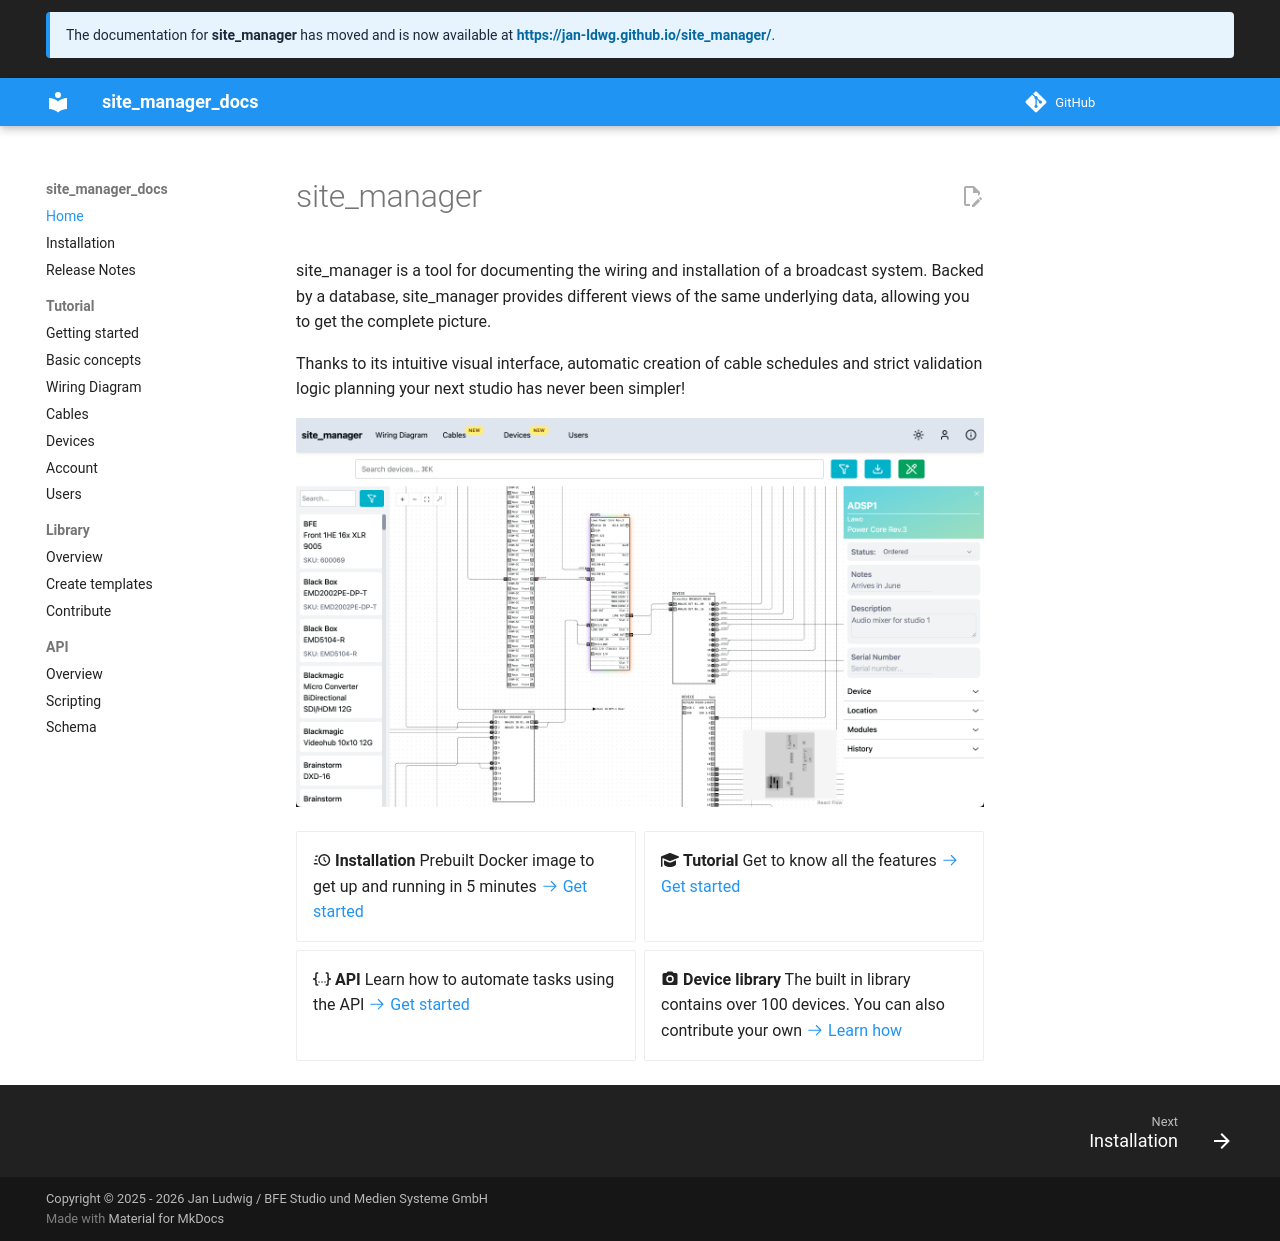

repository: jan-ldwg/site_manager_docs · page: index.html · generator: mkdocs

# site_manager

site_manager is a tool for documenting the wiring and installation of a broadcast system. Backed by a database, site_manager provides different views of the same underlying data, allowing you to get the complete picture.

Thanks to its intuitive visual interface, automatic creation of cable schedules and strict validation logic planning your next studio has never been simpler!

![](./images/overview.png)

<div class="grid cards" markdown>

- :material-clock-fast: **Installation**
  Prebuilt Docker image to get up and running in 5 minutes
  [:octicons-arrow-right-24: Get started](installation.md)

- :fontawesome-solid-mortar-board: **Tutorial**
  Get to know all the features
  [:octicons-arrow-right-24: Get started](tutorial/gettingstarted.md)

- :material-code-json: **API**
  Learn how to automate tasks using the API
  [:octicons-arrow-right-24: Get started](api/overview.md)

- :material-camera: **Device library**
  The built in library contains over 100 devices. You can also contribute your own
  [:octicons-arrow-right-24: Learn how](library/overview.md)

</div>
